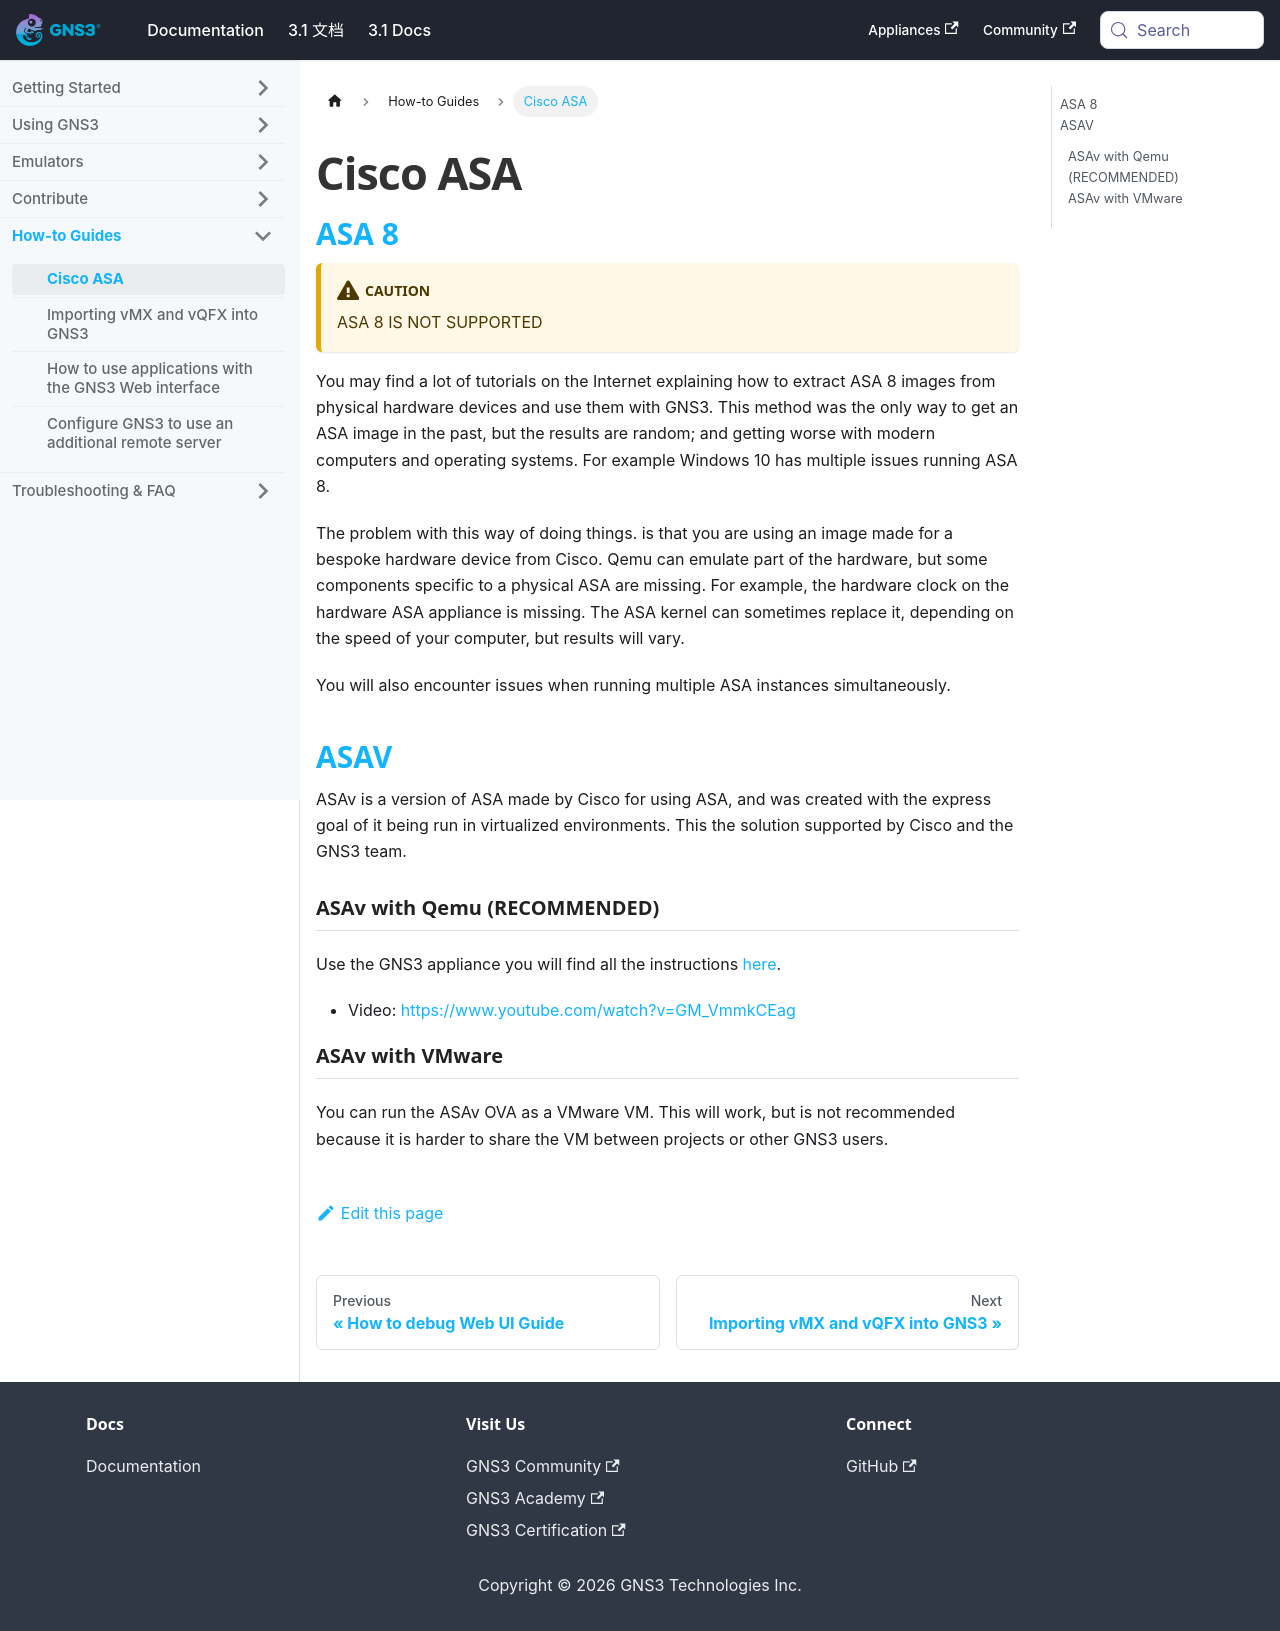

repository: mother/gns3-docs · page: docs/how-to-guides/cisco-asa.html · generator: docusaurus

---
id: cisco-asa
title: Cisco ASA
sidebar_label: Cisco ASA
---

## ASA 8

:::caution
ASA 8 IS NOT SUPPORTED
:::

You may find a lot of tutorials on the Internet explaining how to extract ASA 8 images from physical hardware devices and use them with GNS3. This method was the only way to get an ASA image in the past, but the results are random; and getting worse with modern computers and operating systems. For example Windows 10 has multiple issues running ASA 8.


The problem with this way of doing things. is that you are using an image made for a bespoke hardware device from Cisco. Qemu can emulate part of the hardware, but some components specific to a physical ASA are missing. For example, the hardware clock on the hardware ASA appliance is missing. The ASA kernel can sometimes replace it, depending on the speed of your computer, but results will vary.

You will also encounter issues when running multiple ASA instances simultaneously.

## ASAV

ASAv is a version of ASA made by Cisco for using ASA, and was created with the express goal of it being run in virtualized environments. This the solution supported by Cisco and the GNS3 team.

### ASAv with Qemu (RECOMMENDED)
Use the GNS3 appliance you will find all the instructions [here](https://docs.gns3.com/appliances/cisco-asav.html).

- Video: https://www.youtube.com/watch?v=GM_VmmkCEag

### ASAv with VMware
You can run the ASAv OVA as a VMware VM. This will work, but is not recommended because it is harder to share the VM between projects or other GNS3 users.
